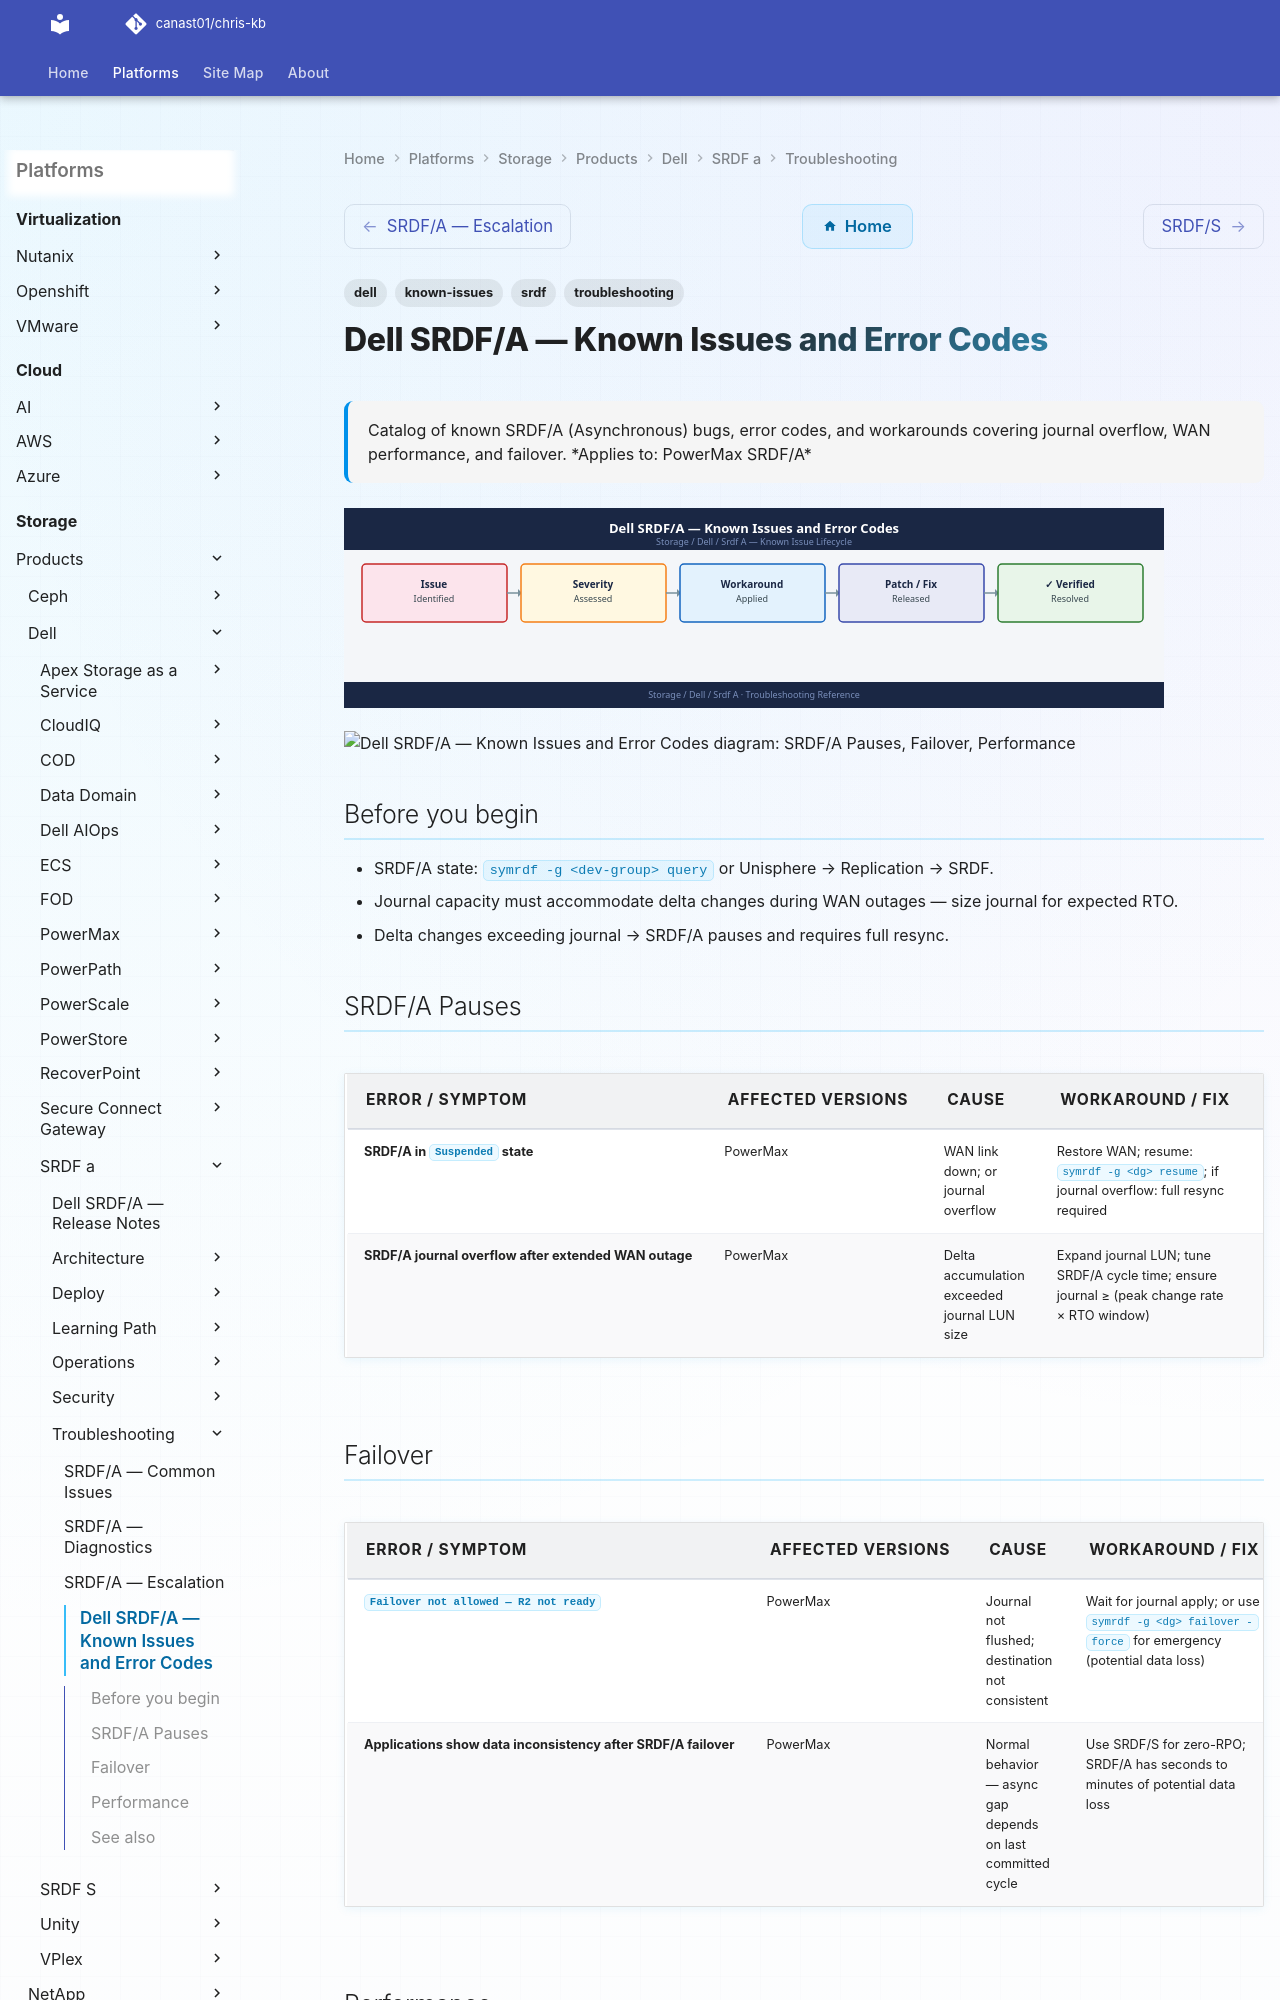

repository: canast01/chris-kb · page: storage/products/dell/srdf-a/troubleshooting/known-issues/index.html · generator: mkdocs

---
tags:
  - troubleshooting
  - srdf
  - dell
  - known-issues
description: "Catalog of known SRDF/A (Asynchronous) bugs, error codes, and workarounds covering journal overflow, WAN performance, and failover."
---
# Dell SRDF/A — Known Issues and Error Codes

<div class="kb-summary">
Catalog of known SRDF/A (Asynchronous) bugs, error codes, and workarounds covering journal overflow, WAN performance, and failover.

*Applies to: PowerMax SRDF/A*
</div>
![Dell SRDF/A — Known Issues and Error Codes](../../../../../assets/storage-dell-srdf-a-troubleshooting-known-issues.svg)





```d2
direction: down

symptom: Identify Symptom {shape: diamond}
srdfa_pauses: "SRDF/A Pauses" {shape: rectangle}
failover: "Failover" {shape: rectangle}
performance: "Performance" {shape: rectangle}
resolution: Resolve or Escalate {shape: oval}

symptom -> srdfa_pauses: investigate
symptom -> failover: investigate
symptom -> performance: investigate
srdfa_pauses -> resolution
failover -> resolution
performance -> resolution
```
